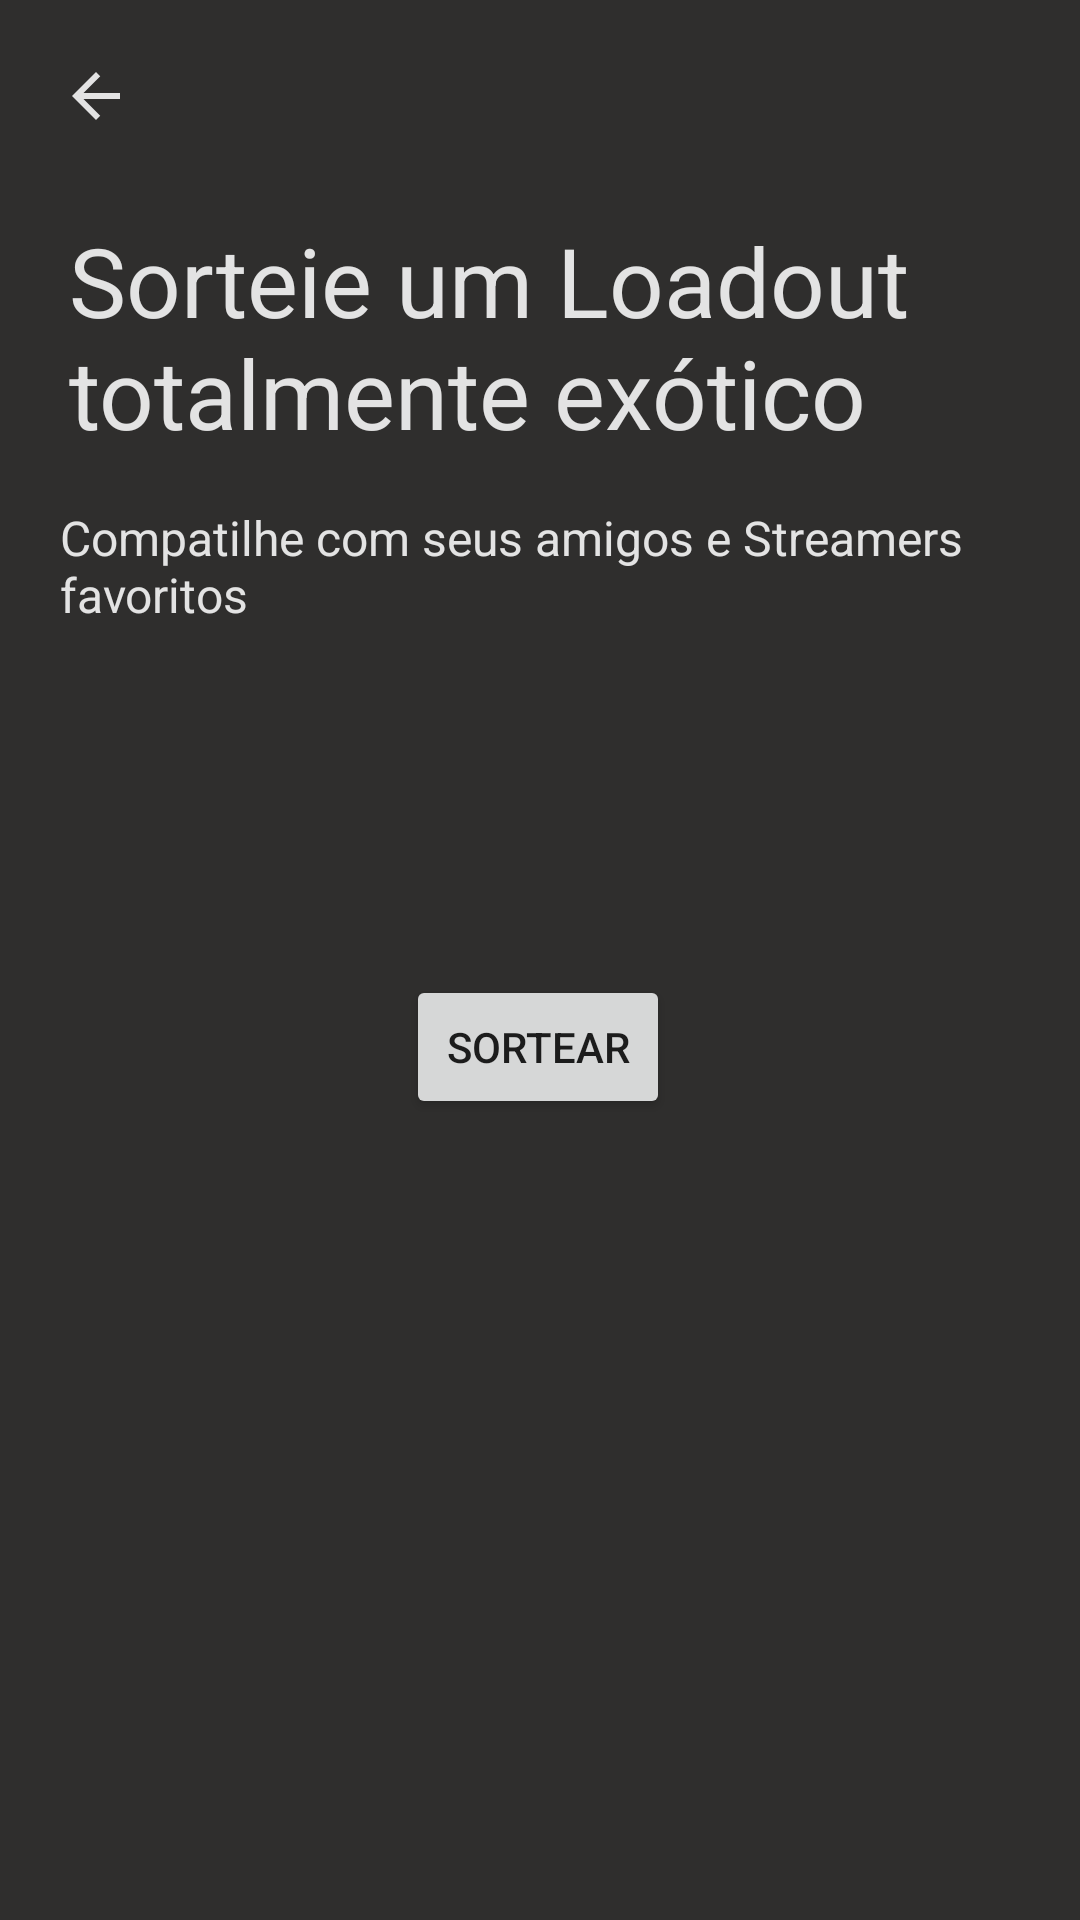

Reconstruct the res/layout file that produces this screen, plus the resources it refers to.
<!-- AndroidManifest.xml: application theme Theme.Androidloadoutapp -->
<!-- res/layout/fragment_load_aleat.xml -->
<?xml version="1.0" encoding="utf-8"?>
<androidx.constraintlayout.widget.ConstraintLayout xmlns:android="http://schemas.android.com/apk/res/android"
    xmlns:app="http://schemas.android.com/apk/res-auto"
    xmlns:tools="http://schemas.android.com/tools"
    android:id="@+id/constraint_loadAleat"
    android:layout_width="match_parent"
    android:layout_height="match_parent"
    android:background="@color/black_background"
    tools:context=".LoadAleatFragment">

    <TextView
        android:id="@+id/textView_title_loadAleat"
        android:layout_width="0dp"
        android:layout_height="wrap_content"
        android:layout_marginStart="8dp"
        android:layout_marginTop="16dp"
        android:layout_marginEnd="8dp"
        android:paddingStart="15dp"
        android:text="@string/title_sort"
        android:textColor="@color/white_primary"
        android:textSize="32sp"
        app:layout_constraintEnd_toEndOf="parent"
        app:layout_constraintHorizontal_bias="0.0"
        app:layout_constraintStart_toStartOf="parent"
        app:layout_constraintTop_toBottomOf="@+id/button_back_loadAleat" />

    <TextView
        android:id="@+id/textView_subTitle_loadAleat"
        android:layout_width="wrap_content"
        android:layout_height="wrap_content"
        android:layout_marginStart="16dp"
        android:layout_marginTop="16dp"
        android:layout_marginEnd="16dp"
        android:paddingStart="20dp"
        android:paddingEnd="10dp"
        android:text="@string/desc_sort"
        android:textColor="@color/white_primary"
        android:textSize="16sp"
        app:layout_constraintEnd_toEndOf="parent"
        app:layout_constraintStart_toStartOf="parent"
        app:layout_constraintTop_toBottomOf="@+id/textView_title_loadAleat" />

    <Button
        android:id="@+id/button_sort_loadAleat"
        android:layout_width="wrap_content"
        android:layout_height="wrap_content"
        android:layout_marginStart="8dp"
        android:layout_marginTop="116dp"
        android:layout_marginEnd="8dp"
        android:text="@string/button_sort"
        app:layout_constraintEnd_toEndOf="parent"
        app:layout_constraintHorizontal_bias="0.498"
        app:layout_constraintStart_toStartOf="parent"
        app:layout_constraintTop_toBottomOf="@+id/textView_subTitle_loadAleat" />

    <ImageButton
        android:id="@+id/button_back_loadAleat"
        android:layout_width="wrap_content"
        android:layout_height="wrap_content"
        android:layout_marginStart="8dp"
        android:layout_marginTop="8dp"
        android:backgroundTint="#00FFFFFF"
        android:minWidth="48dp"
        android:minHeight="48dp"
        android:src="@drawable/ic_baseline_arrow_back_24"
        app:layout_constraintEnd_toEndOf="parent"
        app:layout_constraintHorizontal_bias="0.0"
        app:layout_constraintStart_toStartOf="parent"
        app:layout_constraintTop_toTopOf="parent"
        tools:ignore="SpeakableTextPresentCheck" />

</androidx.constraintlayout.widget.ConstraintLayout>
<!-- resources referenced by this layout -->
<resources>
  <color name="black_background">#2f2e2d</color>
  <color name="white_primary">#E3E3E3</color>
  <!-- drawable ic_baseline_arrow_back_24 (drawable) -->
  <vector android:autoMirrored="true" android:height="24dp"
      android:tint="@color/white_primary" android:viewportHeight="24"
      android:viewportWidth="24" android:width="24dp" xmlns:android="http://schemas.android.com/apk/res/android">
      <path android:fillColor="@android:color/white" android:pathData="M20,11H7.83l5.59,-5.59L12,4l-8,8 8,8 1.41,-1.41L7.83,13H20v-2z"/>
  </vector>
  <string name="button_sort">Sortear</string>
  <string name="desc_sort">Compatilhe com seus amigos e Streamers favoritos</string>
  <string name="title_sort">Sorteie um Loadout totalmente exótico</string>
  <style name="Theme.Androidloadoutapp" parent="Theme.MaterialComponents.DayNight.NoActionBar">
          
          <item name="colorPrimary">@color/green_secundary</item>
          <item name="colorPrimaryVariant">@color/black_background</item>
          <item name="colorOnPrimary">@color/white</item>
          
          <item name="colorSecondary">@color/green_secundary</item>
          <item name="colorSecondaryVariant">@color/green_variant</item>
          <item name="colorOnSecondary">@color/white</item>
          
          <item name="android:statusBarColor" tools:targetApi="l">@color/black_background</item>
          
  
      </style>
  <color name="green_secundary">#7AC32C</color>
  <color name="white">#FFFFFFFF</color>
  <color name="green_variant">#bcff59</color>
</resources>
